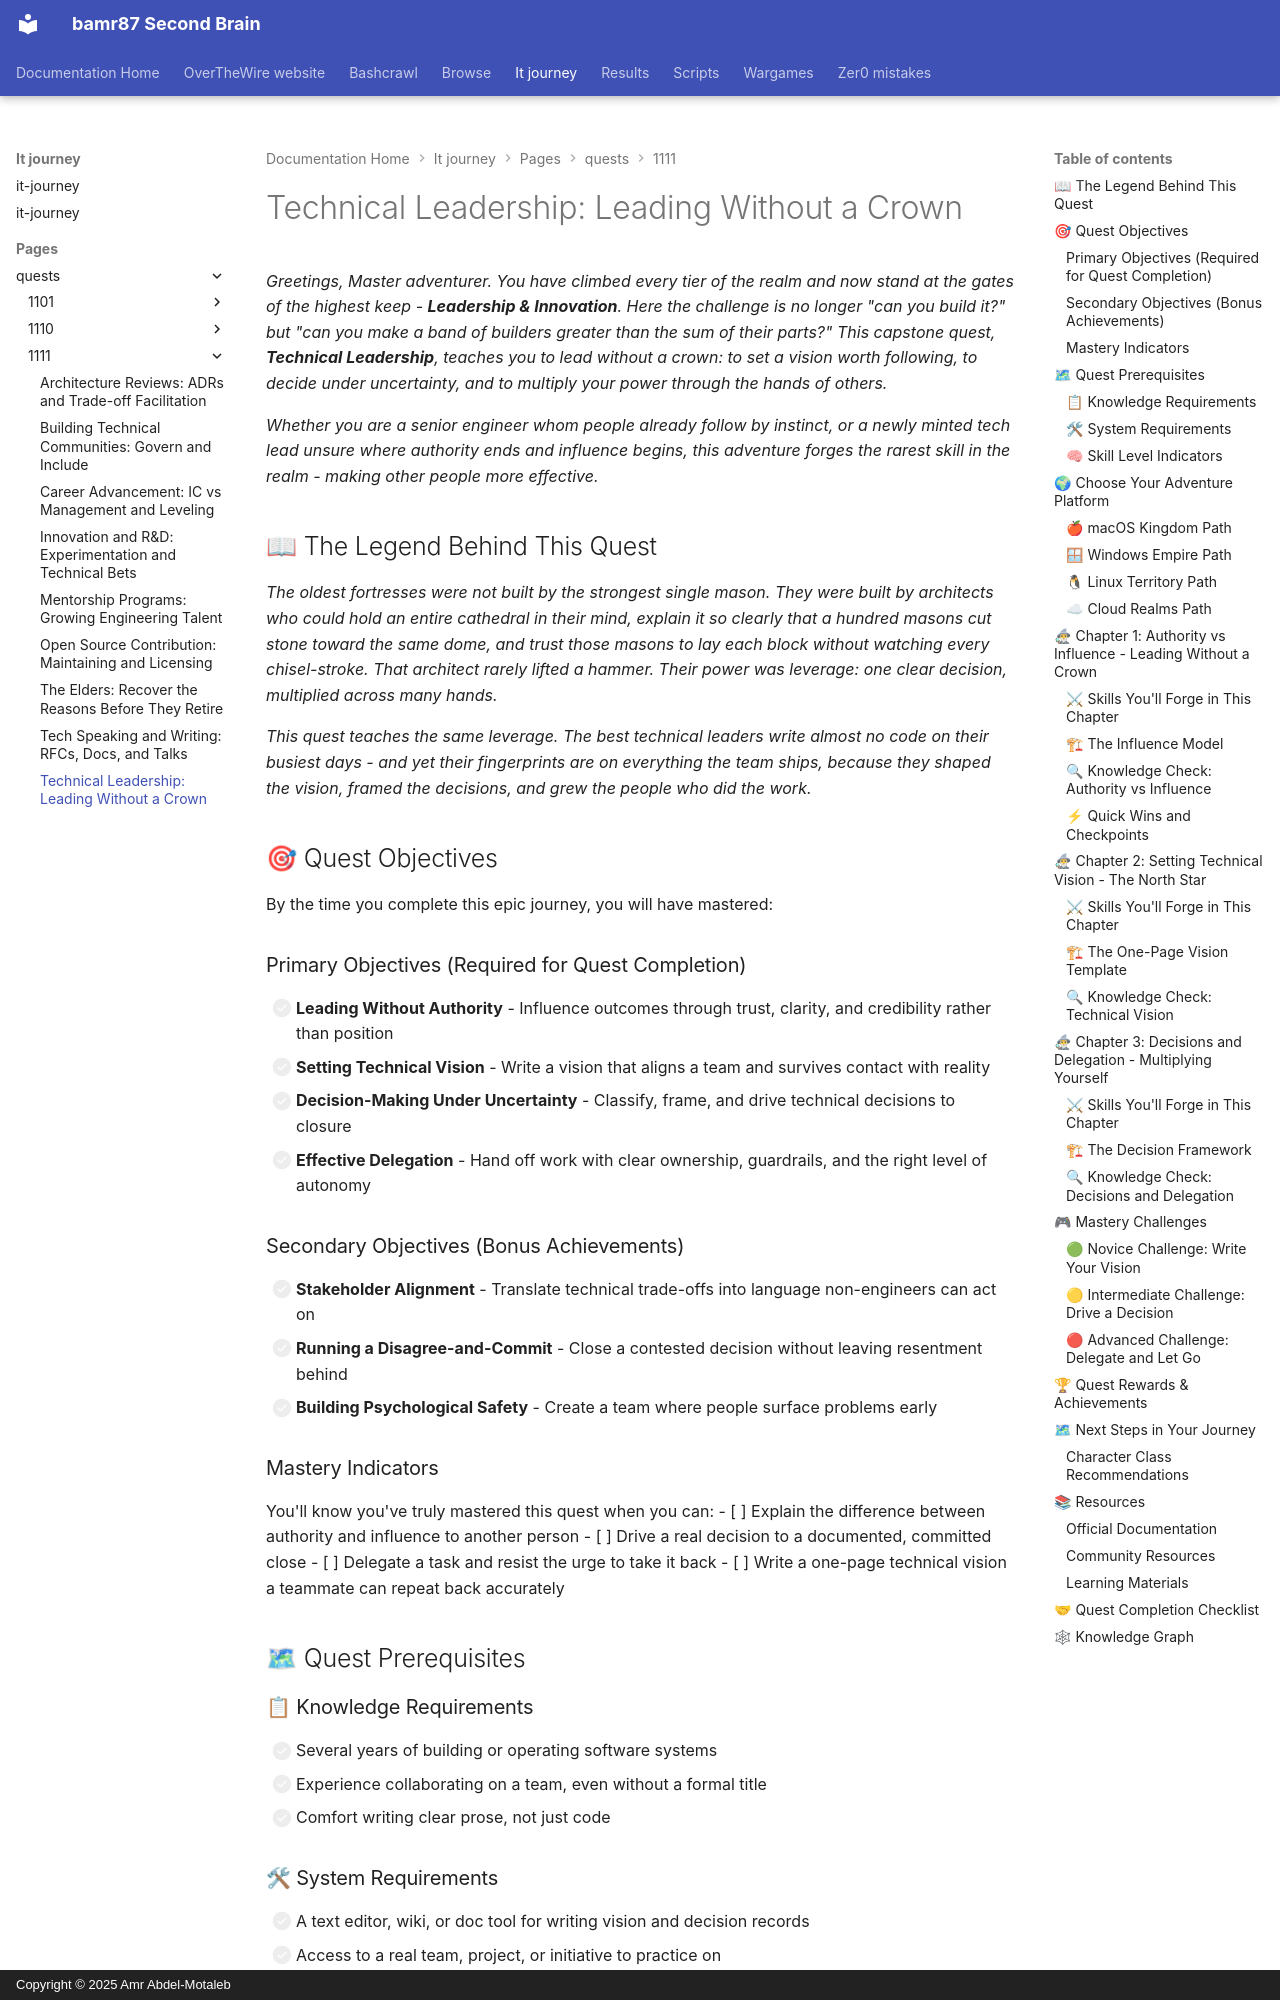

repository: bamr87/README · page: it-journey/pages/_quests/1111/technical-leadership/index.html · generator: mkdocs · copyright: Copyright © 2025 Amr Abdel-Motaleb

---
author: IT-Journey Team
categories:
- Quests
- Leadership
- Epic
comments: true
date: '2025-11-29T22:51:57.000Z'
description: 'Lead engineers without a title: set a technical vision, frame and close
  decisions under uncertainty, and delegate work with clear ownership.'
difficulty: ⚔ Epic
draft: false
environment:
  os:
  - macos
  - windows
  - linux
  - cloud
  shell:
  - zsh
  - bash
  - powershell
  variables:
    project_dir: leadership
estimated_time: 4-6 hours
excerpt: Lead engineers without authority by setting vision, deciding well, and delegating
fmContentType: quest
keywords:
  primary:
  - '1111'
  - leadership
  - main_quest
  secondary:
  - technical-vision
  - decision-making
  - delegation
lastmod: '2026-06-14T00:00:00.000Z'
layout: quest
learning_style: conceptual
level: '1111'
permalink: /quests/1111/technical-leadership/
prerequisites:
  knowledge_requirements:
  - Several years building or operating software systems
  - Experience working on a team, even informally
  - Comfort writing clear technical documents
  skill_level_indicators:
  - You have shipped non-trivial systems and want to multiply your impact through
    others
  system_requirements:
  - A text editor or wiki for writing decision records
  - Access to a real team or project to practice on
preview: /images/previews/technical-leadership-leading-without-authority.png
primary_technology: leadership
quest_arc: The Architect-King's Ascension
quest_dependencies:
  recommended_quests:
  - /quests/1011/security-fundamentals/
  required_quests: []
  unlocks_quests:
  - /quests/1111/mentorship-programs/
  - /quests/1111/architecture-reviews/
  - /quests/1111/career-advancement/
  - /quests/1111/tech-speaking-writing/
  - /quests/1111/innovation-rnd/
quest_line: The Crown of Mastery
quest_series: Leadership Mastery
quest_type: main_quest
rewards:
  badges:
  - 🏆 Banner-Bearer - Set a technical vision others rallied behind
  - 🛡 Voice of Influence - Led change without relying on a title
  progression_points: 100
  skills_unlocked:
  - 🛠 Technical Decision-Making
  - 🧠 Delegation and Ownership Design
  unlocks_features:
  - Access to the rest of the Level 1111 Leadership & Innovation quest line
skill_focus: leadership
source_file: pages/_quests/1111/technical-leadership.md
source_repo: bamr87/it-journey
source_url: https://github.com/bamr87/it-journey/blob/main/pages/_quests/1111/technical-leadership.md
sub_title: 'Level 1111 (15) Quest: Main Quest - Technical Leadership'
tags:
- '1111'
- leadership
- main_quest
- technical-vision
- decision-making
- delegation
- gamified-learning
title: 'Technical Leadership: Leading Without a Crown'
validation_criteria:
  completion_requirements:
  - All primary objectives completed
  - A written technical vision and one decision record for a real initiative
  knowledge_checks:
  - Understands the difference between authority and influence
  - Can describe reversible vs irreversible decisions
  skill_demonstrations:
  - Can drive a decision to closure using a documented framework
  - Can delegate a task with clear ownership and guardrails
---
*Greetings, Master adventurer. You have climbed every tier of the realm and now stand at the gates of the highest keep - **Leadership & Innovation**. Here the challenge is no longer "can you build it?" but "can you make a band of builders greater than the sum of their parts?" This capstone quest, **Technical Leadership**, teaches you to lead without a crown: to set a vision worth following, to decide under uncertainty, and to multiply your power through the hands of others.*

*Whether you are a senior engineer whom people already follow by instinct, or a newly minted tech lead unsure where authority ends and influence begins, this adventure forges the rarest skill in the realm - making other people more effective.*
